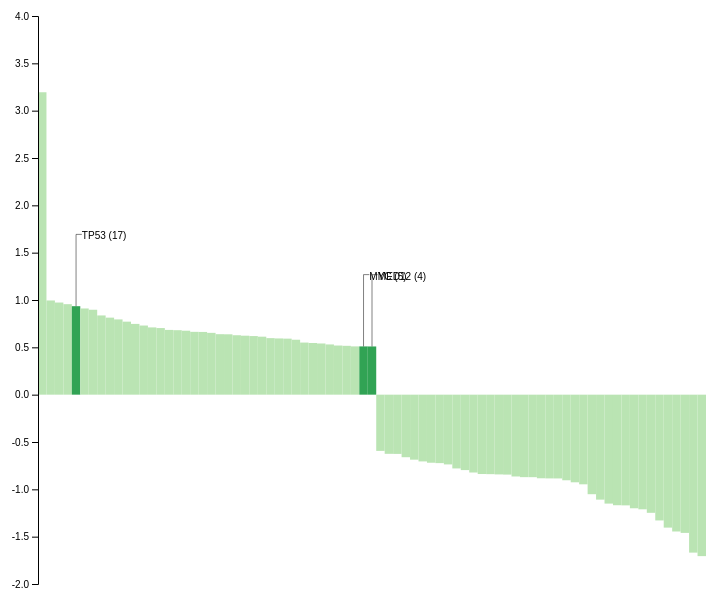
D3 v4 page, settled after 360 driven frames (6 s of simulated time); the page loaded 1 data file(s).


      var chartDiv = document.getElementById("chart");
      var width = chartDiv.clientWidth - 10;
      var height = chartDiv.clientHeight -100;

      var x = d3.scaleLinear().range([0,height*1.5]).domain([0,1000])
      var y = d3.scaleLinear().range([0,height-100]).domain([4,-2])
      var scale = d3.scaleLinear().range([0,height]).domain([0,1000])
      var margin = {top: 20, right: 20, bottom: 70, left: 40}

      var testscale = d3.scaleLinear().range([0,height-100]).domain([0,y.domain()[0] - y.domain()[1] ])

      var yAxis = d3.axisLeft()


      var mut_scale = d3.scaleOrdinal()
        .domain([0,7])
        .range(['#9ecae1','#fcbba1','#fc9272','#fb6a4a','#ef3b2c','#cb181d','#99000d'])

      var svg = d3.select("body").append("svg")
        .attr("width", width)
        .attr("height", height)
        .append("g")
        .attr("transform",
              "translate(" + margin.left + "," + margin.top + ")");

      d3.tsv("data/VCR.txt", function(error,data){
        if (error) throw error;

        data = data.filter(function(d){
          if(d.lfc > 0.5 || d.lfc < -0.5){
            return d
          }
        })

        var numOfGenes = data.length
        var columnWidth = 1000/numOfGenes
        var highlightWidth = 1000/numOfGenes
        var xPos = 0

        var bars = svg.selectAll('rect')
          .data(data)
          .enter()
          .append('g')

        var columns = bars.append('rect')
          .attr('fill',function(d,i){
            if(d.n_mutations>=3){
              return '#31a354'
            }
            else{
              return '#bae4b3'
            }
          })
          .attr('height', function(d){return testscale(Math.abs(d.lfc))})
          .attr('width',function(d,i){
            if(d.n_mutations >=3){
              return scale(highlightWidth)
            }
            else{
              return scale(columnWidth)
            }
          })
          .attr('y', function(d){
            if(Math.sign(d.lfc) == 1){
              return y(0) - testscale(d.lfc);
            } else {
              return y(0);
            }
          })
          .attr('transform',function(d,i){
            var returnPos = xPos
            if(d.n_mutations >=3){
              xPos = xPos + highlightWidth
            }
            else{
              xPos = xPos + columnWidth
            }
            return "translate(" + scale(returnPos) + ")"
          })

          xPos = 0
          bars.append('text')
            .text(function(d){return d.gene_name + " (" + d.n_mutations + ")"})
            .attr('fill',function(d,i){
              if(d.n_mutations >= 3){
                return 'black'
              }
              else{
                return 'none'
              }
            })
            .attr('text-anchor',function(d){
              if(Math.sign(d.lfc) == 1){
                return "start"
              }
              else {
                return "end"
              }
            })
            .attr('font-size',scale(15))
            .attr('dx',function(d){
              if(Math.sign(d.lfc) == 1){
                return scale(15)
              }
              else {
                return scale(-15)
              }
            })
            .attr('y',function(d,i){
              if(Math.sign(d.lfc) == 1){
                return y(d.lfc) - scale(100)
              }
              else {
                return y(d.lfc) + scale(100)
              }
            })
            .attr('transform',function(d,i){
              return "translate(" + scale(xPos + columnWidth * i) + ")"
            })

            bars.append('line')
              .attr('x1',function(d,i){return scale(i * columnWidth + (columnWidth/2))})
              .attr('y1',function(d,i){
                return y(d.lfc)
              })
              .attr('x2',function(d,i){return scale(i * columnWidth + (columnWidth/2))})
              .attr('y2',function(d,i){
                if(Math.sign(d.lfc) == 1){
                  return y(d.lfc) - scale(107.5)
                }
                else {
                  return y(d.lfc) + scale(92.5)
                }
              })
              .attr('stroke-width',0.5)
              .attr('stroke',function(d,i){
                if(d.n_mutations >= 3){
                  return 'black'
                }
                else {
                  return 'none'
                }
              })

            bars.append('line')
              .attr('x1',function(d,i){return scale(i * columnWidth + (columnWidth/2))})
              .attr('y1',function(d,i){
                if(Math.sign(d.lfc) == 1){
                  return y(d.lfc) - scale(107.5)
                }
                else {
                  return y(d.lfc) + scale(92.5)
                }
              })
              .attr('x2',function(d,i){
                if(Math.sign(d.lfc) == 1){
                  return scale(i * columnWidth + 15)
                }
                else {
                  return scale(i * columnWidth - 15)
                }

              })
              .attr('y2',function(d,i){
                if(Math.sign(d.lfc) == 1){
                  return y(d.lfc) - scale(107.5)
                }
                else {
                  return y(d.lfc) + scale(92.5)
                }
              })
              .attr('stroke-width',0.5)
              .attr('stroke',function(d,i){
                if(d.n_mutations >= 3){
                  return 'black'
                }
                else {
                  return 'none'
                }
              })


          svg.append("g")
           .attr("class", "y")
           .call(d3.axisLeft(y))
      })
    

### data: data/VCR.txt
gene_name	lfc	n_mutations	mtor_path
hsa-mir-548ak	3.195	0	0
NOP16	0.995	0	0
DHODH	0.9732	0	-1
TRMT112	0.9559	0	0
TP53	0.9345	17	0
CRCP	0.9105	0	0
EIF3I	0.8971	0	0
POLR3H	0.8369	0	0
TMEM41B	0.8137	0	0
RNMT	0.7949	0	0
PELO	0.7712	0	0
NAA10	0.7475	0	0
CSNK2B	0.7302	0	0
ACSL4	0.7105	0	0
RIOK1	0.7036	0	0
DBR1	0.684	0	0
IARS2	0.6811	0	0
RRP9	0.6756	0	0
YARS	0.6637	0	0
RPS15A	0.6627	0	0
BRF1	0.6529	0	0
LONP1	0.6389	0	0
DLD	0.6377	0	0
TP53BP1	0.6278	0	0
LARS2	0.6229	0	0
RABGGTB	0.619	0	0
MLST8	0.6126	0	1
hsa-mir-142	0.5971	0	0
USP28	0.5939	0	0
GFPT1	0.5918	0	0
POLR2D	0.5803	0	0
RPS14	0.5503	0	0
TRAPPC11	0.546	0	0
SPI1	0.5407	0	0
RPS19	0.5305	0	0
EMG1	0.519	0	0
CSTF3	0.516	0	0
EIF4E	0.51	0	-1
MYC	0.5096	5	0
MED12	0.5091	4	0
MCM5	0.4985	0	0
ATP1B3	0.4896	0	0
NAA15	0.4877	0	0
ROMO1	0.4709	0	0
AHCY	0.4681	0	0
LIPT1	0.467	0	0
NIP7	0.4646	0	0
UQCRC1	0.4634	0	0
SEC61B	0.4631	0	0
UBTF	0.461	0	0
SPATA5L1	0.4588	0	0
DHX33	0.4558	0	0
CRLS1	0.4519	0	0
PABPC1	0.4511	0	0
EIF2B2	0.4508	0	0
IMP3	0.446	0	0
PCBP2	0.4442	0	0
DHX15	0.444	0	0
MRPS24	0.4407	0	0
EEFSEC	0.439	0	0
... 169 more rows